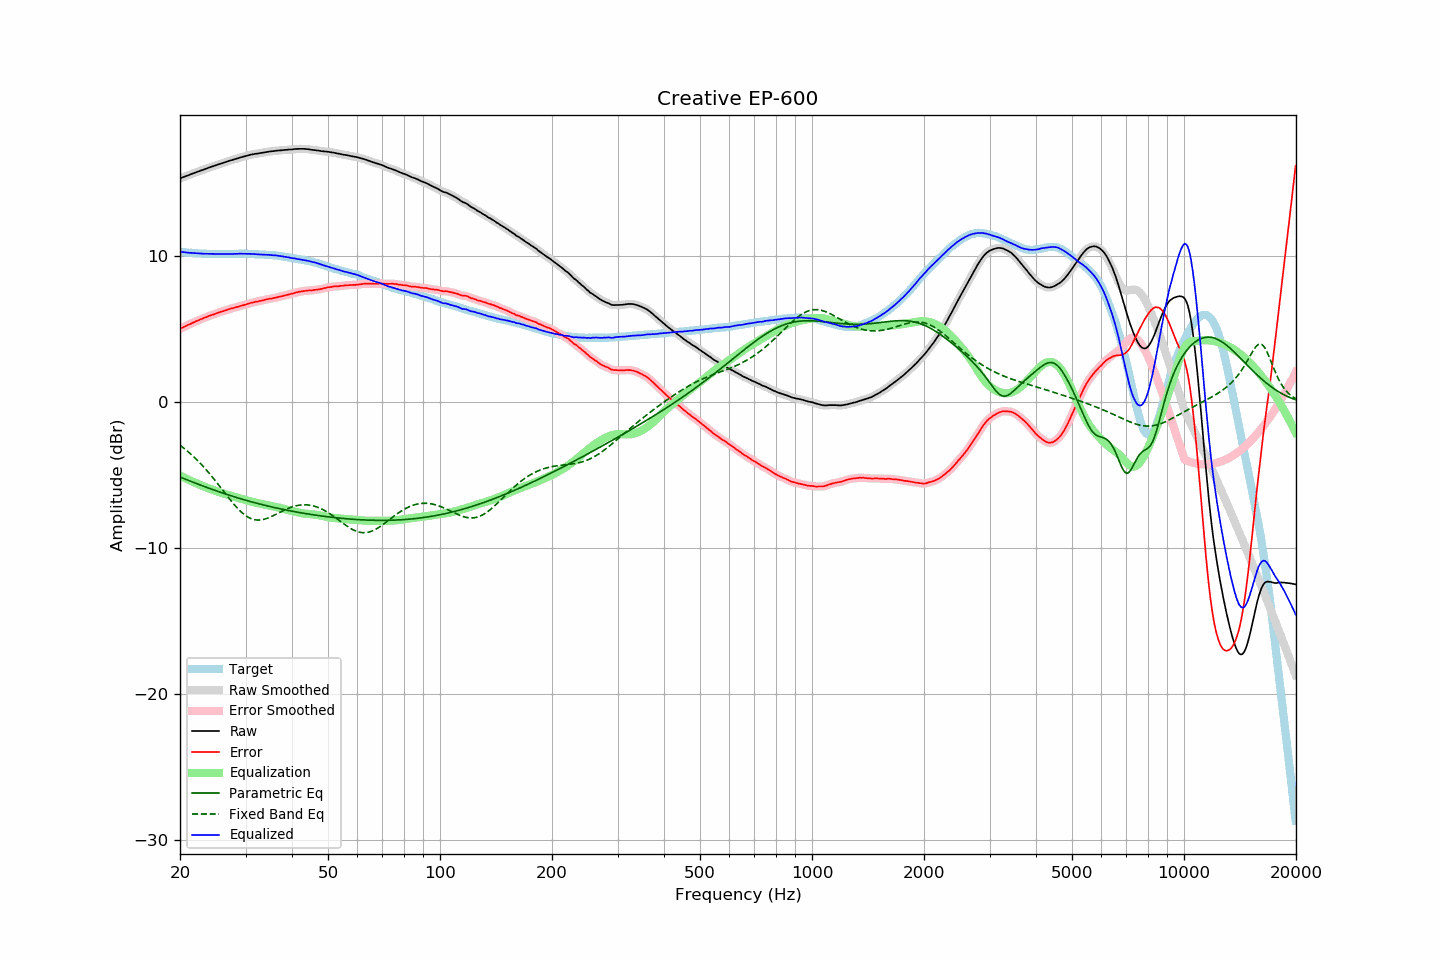

Source data for this figure (header and first rows):
frequency, raw, error, smoothed, error_smoothed, equalization, parametric_eq, fixed_band_eq, equalized_raw, equalized_smoothed, target
20.00, 15.33, 5.03, 15.33, 5.03, -5.03, -5.12, -2.95, 10.31, 10.31, 10.31
20.20, 15.37, 5.08, 15.38, 5.08, -5.08, -5.17, -3.03, 10.29, 10.30, 10.30
20.40, 15.43, 5.14, 15.42, 5.14, -5.14, -5.21, -3.11, 10.29, 10.29, 10.29
20.61, 15.46, 5.19, 15.46, 5.19, -5.19, -5.26, -3.20, 10.27, 10.27, 10.28
20.81, 15.51, 5.25, 15.50, 5.25, -5.24, -5.30, -3.29, 10.26, 10.26, 10.26
21.02, 15.54, 5.30, 15.55, 5.30, -5.30, -5.34, -3.38, 10.25, 10.25, 10.25
21.23, 15.58, 5.35, 15.59, 5.35, -5.35, -5.39, -3.48, 10.24, 10.24, 10.24
21.44, 15.64, 5.39, 15.63, 5.40, -5.40, -5.43, -3.58, 10.24, 10.23, 10.24
21.66, 15.67, 5.45, 15.67, 5.45, -5.45, -5.47, -3.68, 10.23, 10.23, 10.22
21.87, 15.72, 5.49, 15.72, 5.50, -5.50, -5.52, -3.78, 10.22, 10.22, 10.22
22.09, 15.76, 5.55, 15.75, 5.55, -5.55, -5.56, -3.89, 10.21, 10.21, 10.20
22.31, 15.80, 5.59, 15.80, 5.59, -5.59, -5.60, -4.00, 10.20, 10.20, 10.20
22.54, 15.83, 5.64, 15.83, 5.64, -5.64, -5.64, -4.11, 10.19, 10.19, 10.19
22.76, 15.87, 5.68, 15.87, 5.69, -5.69, -5.68, -4.22, 10.19, 10.19, 10.19
22.99, 15.91, 5.73, 15.91, 5.73, -5.73, -5.73, -4.34, 10.18, 10.18, 10.18
23.22, 15.95, 5.78, 15.95, 5.78, -5.78, -5.77, -4.46, 10.18, 10.18, 10.17
23.45, 15.99, 5.81, 15.99, 5.82, -5.82, -5.81, -4.59, 10.17, 10.17, 10.18
23.69, 16.03, 5.86, 16.03, 5.87, -5.86, -5.85, -4.71, 10.17, 10.17, 10.17
23.92, 16.08, 5.92, 16.08, 5.91, -5.91, -5.89, -4.84, 10.17, 10.17, 10.16
24.16, 16.12, 5.95, 16.11, 5.95, -5.95, -5.93, -4.97, 10.17, 10.17, 10.17
24.40, 16.16, 5.99, 16.15, 5.98, -5.99, -5.97, -5.11, 10.17, 10.16, 10.17
24.65, 16.18, 6.02, 16.19, 6.02, -6.03, -6.01, -5.24, 10.16, 10.16, 10.17
24.89, 16.23, 6.06, 16.23, 6.06, -6.07, -6.05, -5.38, 10.16, 10.16, 10.17
25.14, 16.27, 6.11, 16.26, 6.10, -6.10, -6.09, -5.52, 10.16, 10.16, 10.16
25.39, 16.31, 6.15, 16.30, 6.15, -6.14, -6.12, -5.66, 10.16, 10.16, 10.15
25.65, 16.33, 6.18, 16.34, 6.18, -6.18, -6.16, -5.80, 10.16, 10.16, 10.15
25.91, 16.37, 6.22, 16.37, 6.22, -6.22, -6.20, -5.94, 10.16, 10.16, 10.15
26.16, 16.41, 6.24, 16.41, 6.25, -6.25, -6.24, -6.08, 10.15, 10.15, 10.16
26.43, 16.44, 6.28, 16.44, 6.28, -6.29, -6.27, -6.23, 10.16, 10.16, 10.16
26.69, 16.48, 6.32, 16.48, 6.32, -6.32, -6.31, -6.37, 10.16, 10.16, 10.16
26.96, 16.51, 6.36, 16.52, 6.36, -6.36, -6.35, -6.51, 10.16, 10.16, 10.16
27.23, 16.55, 6.40, 16.55, 6.39, -6.39, -6.38, -6.65, 10.16, 10.16, 10.16
27.50, 16.58, 6.43, 16.58, 6.43, -6.42, -6.42, -6.78, 10.16, 10.16, 10.16
27.77, 16.62, 6.45, 16.62, 6.46, -6.45, -6.45, -6.92, 10.16, 10.17, 10.17
28.05, 16.65, 6.49, 16.65, 6.48, -6.48, -6.49, -7.05, 10.17, 10.17, 10.16
28.33, 16.68, 6.51, 16.68, 6.51, -6.51, -6.52, -7.17, 10.17, 10.17, 10.17
28.62, 16.71, 6.54, 16.72, 6.54, -6.54, -6.55, -7.29, 10.17, 10.17, 10.17
28.90, 16.75, 6.57, 16.75, 6.57, -6.58, -6.59, -7.40, 10.18, 10.18, 10.18
29.19, 16.78, 6.61, 16.78, 6.61, -6.61, -6.62, -7.51, 10.18, 10.18, 10.18
29.48, 16.81, 6.64, 16.82, 6.64, -6.64, -6.65, -7.61, 10.18, 10.18, 10.18
29.78, 16.84, 6.67, 16.84, 6.67, -6.67, -6.68, -7.70, 10.17, 10.17, 10.18
30.08, 16.87, 6.70, 16.87, 6.70, -6.70, -6.72, -7.78, 10.17, 10.17, 10.17
30.38, 16.90, 6.74, 16.91, 6.74, -6.74, -6.75, -7.85, 10.17, 10.17, 10.16
30.68, 16.93, 6.77, 16.93, 6.77, -6.77, -6.78, -7.91, 10.17, 10.17, 10.16
30.99, 16.96, 6.80, 16.96, 6.80, -6.80, -6.81, -7.96, 10.17, 10.16, 10.16
31.30, 16.98, 6.83, 16.99, 6.83, -6.83, -6.84, -8.00, 10.16, 10.16, 10.16
31.61, 17.00, 6.85, 17.00, 6.85, -6.85, -6.87, -8.04, 10.15, 10.15, 10.16
31.93, 17.02, 6.89, 17.02, 6.88, -6.88, -6.90, -8.06, 10.15, 10.14, 10.13
32.24, 17.03, 6.89, 17.04, 6.90, -6.90, -6.93, -8.07, 10.13, 10.14, 10.14
32.57, 17.05, 6.93, 17.06, 6.92, -6.93, -6.96, -8.07, 10.13, 10.13, 10.13
32.89, 17.07, 6.95, 17.07, 6.94, -6.95, -6.98, -8.06, 10.12, 10.12, 10.13
33.22, 17.09, 6.97, 17.09, 6.97, -6.98, -7.01, -8.05, 10.12, 10.12, 10.12
33.55, 17.11, 6.99, 17.12, 7.00, -7.00, -7.04, -8.03, 10.12, 10.12, 10.12
33.89, 17.13, 7.03, 17.13, 7.02, -7.02, -7.07, -8.00, 10.11, 10.11, 10.11
34.23, 17.15, 7.06, 17.15, 7.05, -7.04, -7.09, -7.96, 10.11, 10.11, 10.10
34.57, 17.16, 7.07, 17.17, 7.08, -7.07, -7.12, -7.92, 10.10, 10.10, 10.09
34.92, 17.18, 7.10, 17.18, 7.09, -7.09, -7.14, -7.87, 10.09, 10.09, 10.08
35.27, 17.19, 7.10, 17.19, 7.11, -7.11, -7.17, -7.82, 10.08, 10.08, 10.10
35.62, 17.20, 7.13, 17.21, 7.13, -7.13, -7.20, -7.77, 10.07, 10.07, 10.07
35.97, 17.22, 7.15, 17.22, 7.15, -7.16, -7.22, -7.72, 10.07, 10.06, 10.07
... 635 more rows
